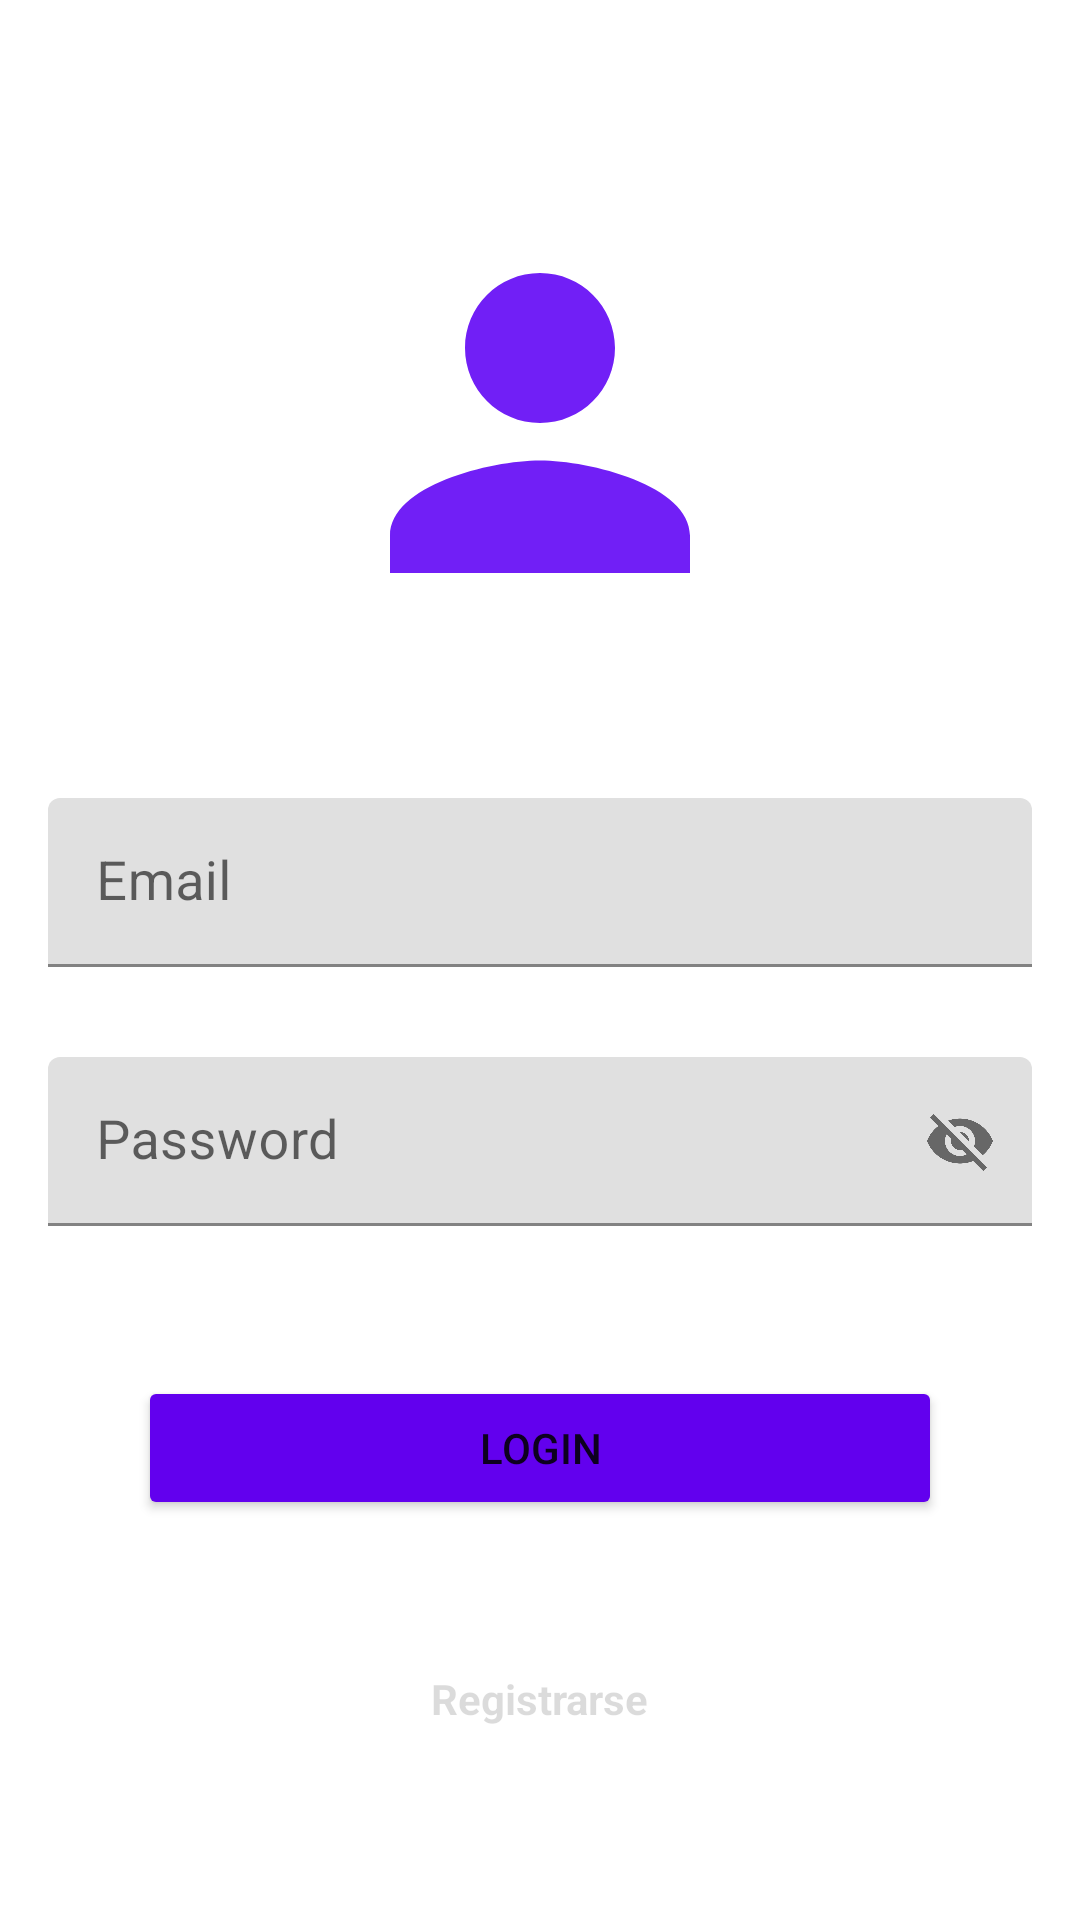

Android layout source for this screen:
<!-- AndroidManifest.xml: application theme Theme.RealTimeCalorieTracking -->
<!-- res/layout/activity_login.xml -->
<?xml version="1.0" encoding="utf-8"?>
<layout xmlns:android="http://schemas.android.com/apk/res/android"
    xmlns:app="http://schemas.android.com/apk/res-auto"
    xmlns:tools="http://schemas.android.com/tools">

    <androidx.constraintlayout.widget.ConstraintLayout
        android:id="@+id/clContenedor"
        android:layout_width="match_parent"
        android:layout_height="match_parent"
        android:padding="16dp"
        tools:context=".view.LoginActivity">

        <ImageView
            android:id="@+id/TitleLogin"
            android:layout_width="150dp"
            android:layout_height="150dp"
            android:src="@drawable/login"
            android:layout_marginTop="50dp"
            android:layout_marginBottom="50dp"
            app:layout_constraintEnd_toEndOf="parent"
            app:layout_constraintStart_toStartOf="parent"
            app:layout_constraintTop_toTopOf="parent"
            app:layout_constraintBottom_toTopOf="@+id/tilEmail" />

        <com.google.android.material.textfield.TextInputLayout
            android:id="@+id/tilEmail"
            android:layout_width="match_parent"
            android:layout_height="wrap_content"
            app:hintEnabled="true"
            app:layout_constraintEnd_toEndOf="parent"
            app:layout_constraintStart_toStartOf="parent"
            app:layout_constraintBottom_toTopOf="@+id/tilPass">

            <EditText
                android:id="@+id/etEmail"
                android:layout_width="match_parent"
                android:layout_height="wrap_content"
                android:inputType="textEmailAddress"
                android:hint="Email"
                android:textColorHint="@android:color/white"
                android:padding="16dp"
                android:textSize="18sp"
                android:maxLength="40"/>
        </com.google.android.material.textfield.TextInputLayout>

        <com.google.android.material.textfield.TextInputLayout
            android:id="@+id/tilPass"
            android:layout_width="match_parent"
            android:layout_height="wrap_content"
            app:hintEnabled="true"
            android:layout_marginTop="30dp"
            app:layout_constraintTop_toBottomOf="@+id/tilEmail"
            app:layout_constraintEnd_toEndOf="parent"
            app:layout_constraintStart_toStartOf="parent"
            app:passwordToggleEnabled="true"
            >

            <EditText
                android:id="@+id/etPass"
                android:layout_width="match_parent"
                android:layout_height="wrap_content"
                android:inputType="number|textPassword"
                android:hint="Password"
                android:textColorHint="@android:color/white"
                android:focusedSearchResultHighlightColor="@color/white"
                android:padding="16dp"
                android:textSize="18sp" />
        </com.google.android.material.textfield.TextInputLayout>

        <Button
            android:id="@+id/btnLogin"
            android:layout_width="match_parent"
            android:layout_height="wrap_content"
            android:text="@string/login"
            android:layout_marginHorizontal="30dp"
            android:layout_marginTop="50dp"
            app:layout_constraintTop_toBottomOf="@+id/tilPass"
            app:layout_constraintEnd_toEndOf="parent"
            app:layout_constraintStart_toStartOf="parent"
            android:backgroundTint="@color/purple_500"/>

        <TextView
            android:id="@+id/tvRegister"
            android:layout_width="wrap_content"
            android:layout_height="wrap_content"
            android:text="@string/registrarse"
            android:textStyle="bold"
            android:enabled="false"
            android:clickable="true"
            android:layout_marginTop="50dp"
            app:layout_constraintTop_toBottomOf="@+id/btnLogin"
            app:layout_constraintEnd_toEndOf="parent"
            app:layout_constraintStart_toStartOf="parent" />

    </androidx.constraintlayout.widget.ConstraintLayout>
</layout>
<!-- resources referenced by this layout -->
<resources>
  <color name="purple_500">#FF6200EE</color>
  <color name="white">#FFFFFFFF</color>
  <!-- drawable login (drawable) -->
  <vector xmlns:android="http://schemas.android.com/apk/res/android" android:height="24dp" android:tint="#711FF6" android:viewportHeight="24" android:viewportWidth="24" android:width="24dp">
        
      <path android:fillColor="@android:color/white" android:pathData="M12,12c2.21,0 4,-1.79 4,-4s-1.79,-4 -4,-4 -4,1.79 -4,4 1.79,4 4,4zM12,14c-2.67,0 -8,1.34 -8,4v2h16v-2c0,-2.66 -5.33,-4 -8,-4z"/>
      
  </vector>
  <string name="login">Login</string>
  <string name="registrarse">Registrarse</string>
  <style name="Theme.RealTimeCalorieTracking" parent="Theme.MaterialComponents.DayNight.DarkActionBar">
          
          <item name="colorPrimary">@color/purple_500</item>
          <item name="colorPrimaryVariant">@color/purple_700</item>
          <item name="colorOnPrimary">@color/white</item>
          
          <item name="colorSecondary">@color/teal_200</item>
          <item name="colorSecondaryVariant">@color/teal_700</item>
          <item name="colorOnSecondary">@color/black</item>
          
          <item name="android:statusBarColor">?attr/colorPrimaryVariant</item>
          
      </style>
  <color name="purple_700">#FF3700B3</color>
  <color name="teal_200">#FF03DAC5</color>
  <color name="teal_700">#FF018786</color>
  <color name="black">#FF000000</color>
</resources>
